Run: headless pygame with SDL's dummy video driver; simulated clock (each Clock.tick advances the game by its frame time, no real sleeping); random seed 0; keys injected as events and as key.get_pressed() state; no mouse input.
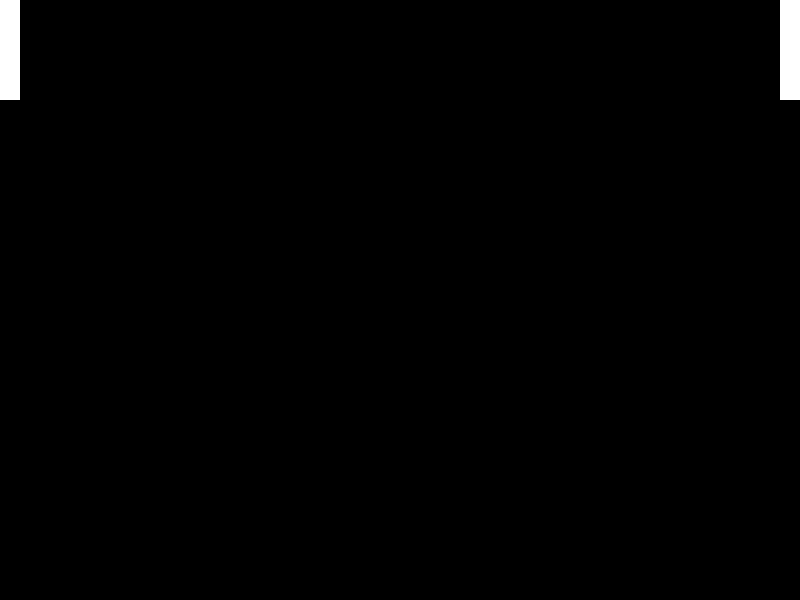
Frame 1 of 4 · flips 1–60 · no input
Frame 2 of 4 · flips 61–180 · tapped SPACE, RETURN · held RIGHT (→), D · screen unchanged from frame 1, image omitted
Frame 3 of 4 · flips 181–300 · held DOWN (↓), S · screen unchanged from frame 2, image omitted
Frame 4 of 4 · flips 301–420 · held LEFT (←), A, UP (↑), W · screen unchanged from frame 3, image omitted

The pygame program that drew these frames:

#!/usr/bin/python

import pygame
from pygame.locals import *

screen_width = 800
screen_height = 600

paddle_length = 100
paddle_width = 20
player1_pos = 0 # Changes from 0 to screen_height-paddle_length
player2_pos = 0 # Changes from 0 to screen_height-paddle_length

def draw_paddles(background):
	bar1 = pygame.Surface((paddle_width, paddle_length))
	bar2 = pygame.Surface((paddle_width, paddle_length))
	bar1.fill((255, 255, 255))
	bar2.fill((255, 255, 255))
	background.blit(bar1, (0, player1_pos))
	background.blit(bar2, (screen_width-paddle_width, player2_pos))
	return background

def main():
	pygame.init()
	screen = pygame.display.set_mode((screen_width, screen_height))
	pygame.display.set_caption('Pong!')

	background = pygame.Surface(screen.get_size())
	background = background.convert()
	background.fill((0, 0, 0))

	screen.blit(background, (0, 0))
	pygame.display.flip()

	while 1:
		for event in pygame.event.get():
			if event.type == QUIT:
				return
		background_new = draw_paddles(background)
		screen.blit(background_new, (0, 0))
		pygame.display.flip()

if __name__ == '__main__':
	main()
